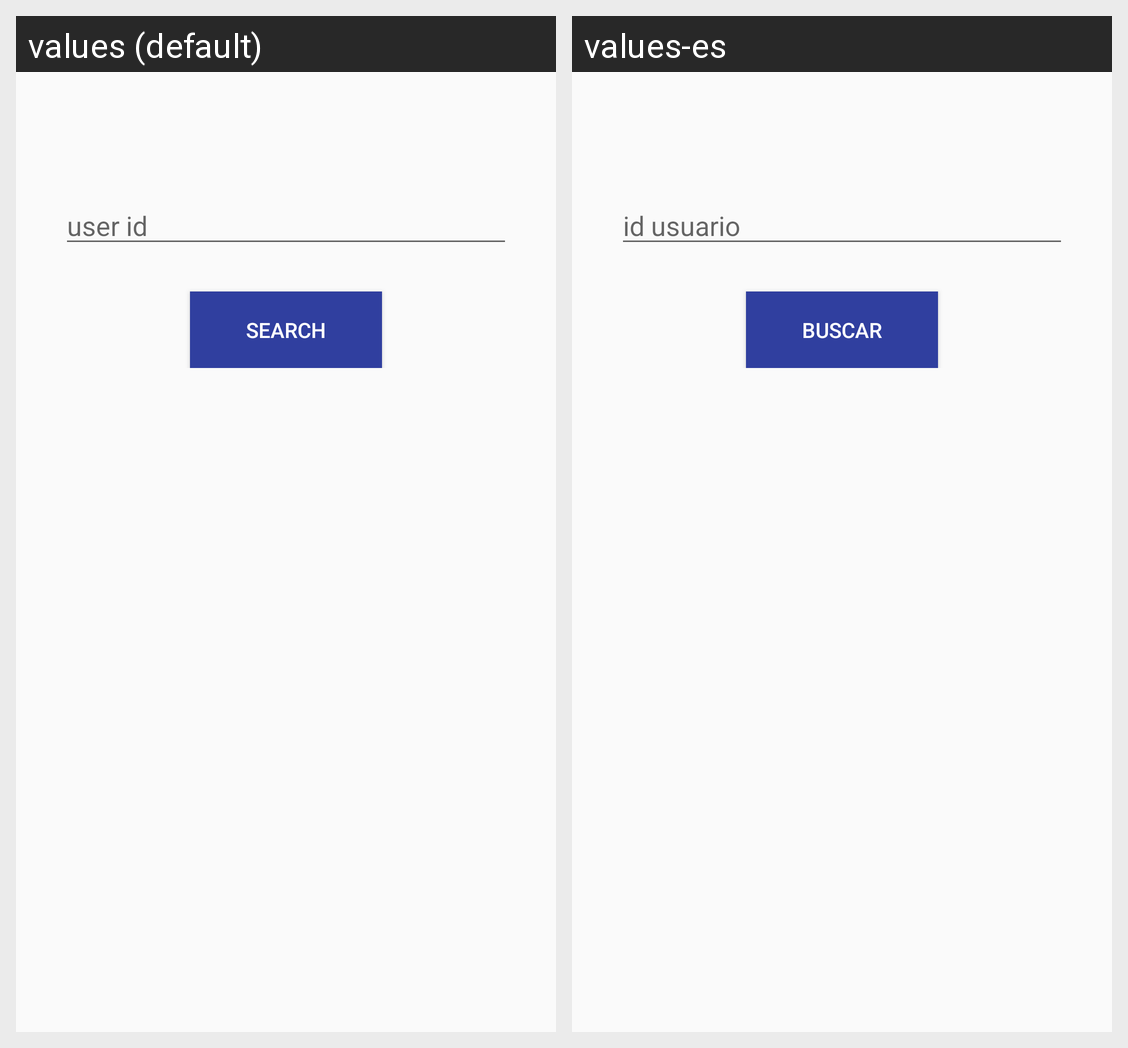

The Android screen above is rendered under two locales of the same app. Produce the string resources it draws, with the default and per-locale values.
Android screen res/layout/fragment_search_user.xml rendered under 2 locales, left to right: values (default), values-es. Device: Nexus 5 (rendered at 1080×1920; each locale shown at half size, 540×960, under a caption strip naming it); theme AppTheme.
Strings drawn on this screen, with the default value and each locale's value (text and hints the layout hard-codes, and strings that could not be matched under every locale, appear in the picture but are not listed):

user_id
  values: user id
  values-es: id usuario

search
  values: search
  values-es: buscar
